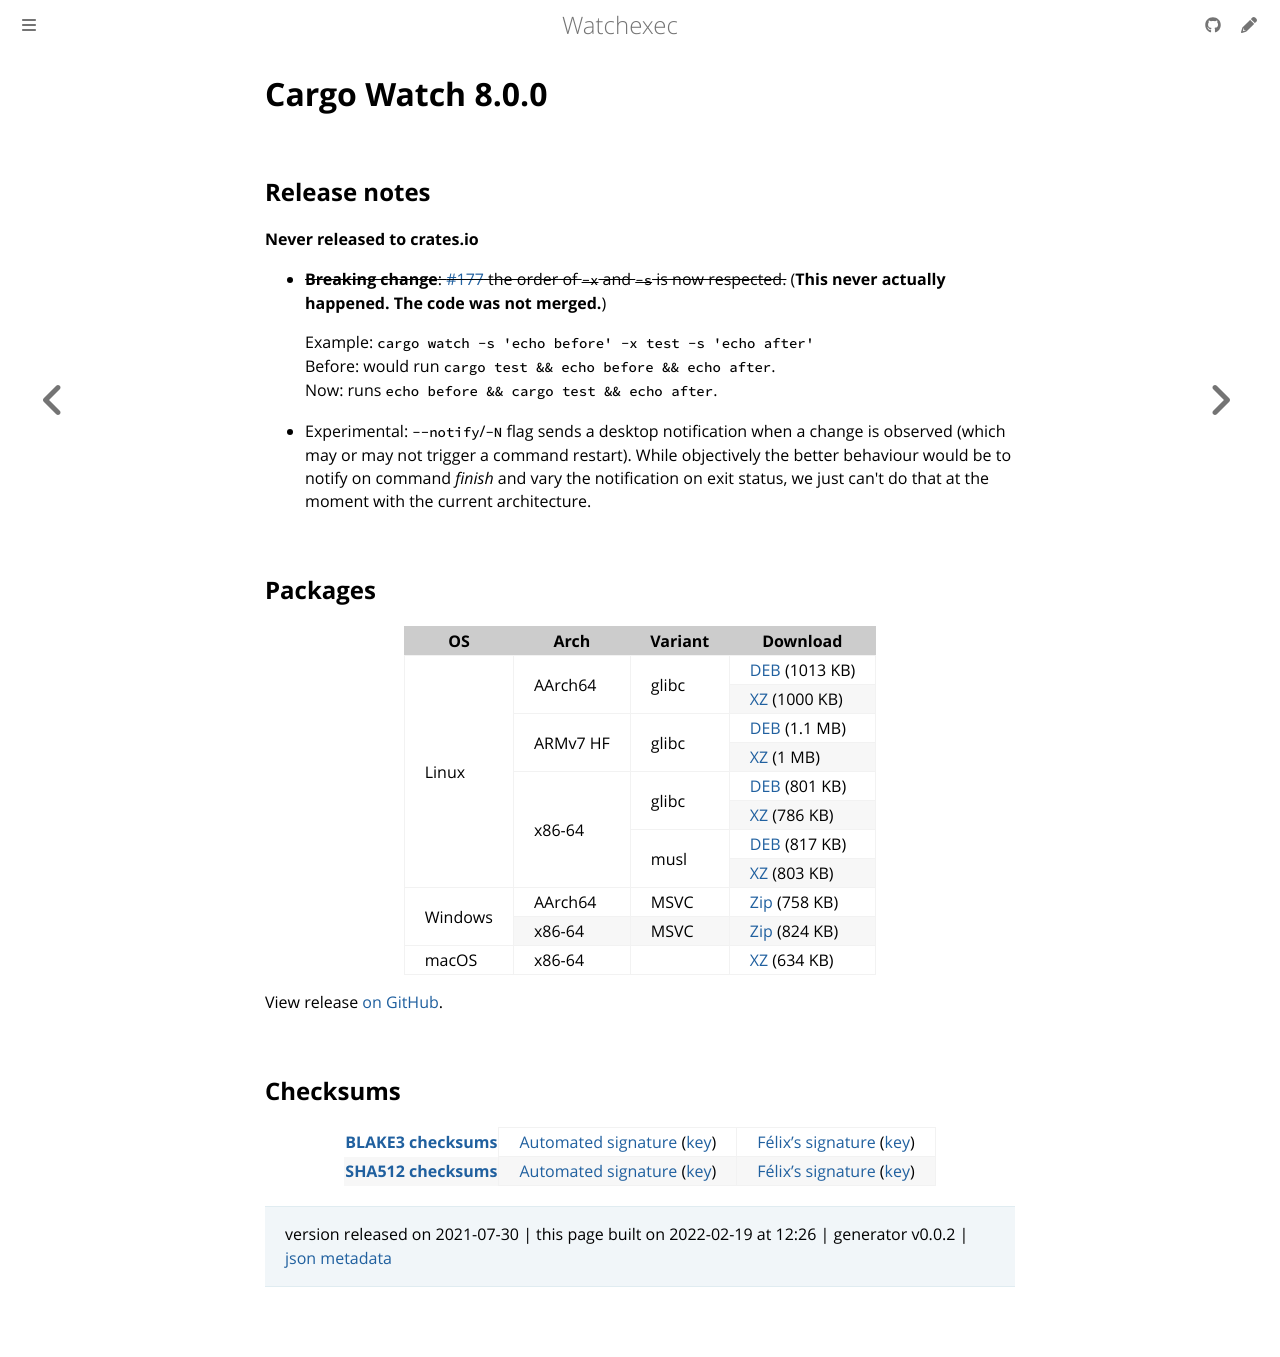

repository: watchexec/watchexec.github.io · page: downloads/cargo-watch/8.0.0/index.html · generator: mdbook

# Cargo Watch 8.0.0

## Release notes

<p dir="auto"><strong>Never released to crates.io</strong></p>
<ul dir="auto">
<li>
<p dir="auto"><del><strong>Breaking change</strong>: <a class="issue-link js-issue-link" data-error-text="Failed to load title" data-id="946827844" data-permission-text="Title is private" data-url="https://github.com/watchexec/cargo-watch/issues/177" data-hovercard-type="pull_request" data-hovercard-url="/watchexec/cargo-watch/pull/177/hovercard" href="https://github.com/watchexec/cargo-watch/pull/177">#177</a> the order of <code>-x</code> and <code>-s</code> is now respected.</del> (<strong>This never actually happened. The code was not merged.</strong>)</p>
<p dir="auto">Example: <code>cargo watch -s 'echo before' -x test -s 'echo after'</code><br>
Before: would run <code>cargo test &amp;&amp; echo before &amp;&amp; echo after</code>.<br>
Now: runs <code>echo before &amp;&amp; cargo test &amp;&amp; echo after</code>.</p>
</li>
<li>
<p dir="auto">Experimental: <code>--notify</code>/<code>-N</code> flag sends a desktop notification when a change is observed (which may or may not trigger a command restart). While objectively the better behaviour would be to notify on command <em>finish</em> and vary the notification on exit status, we just can't do that at the moment with the current architecture.</p>
</li>
</ul>

## Packages

<table class="downloads">
<thead>
<tr>
<th>OS</th>
<th>Arch</th>
<th>Variant</th>
<th>Download</th>

</tr>
</thead>
<tbody>
<tr>
						<td rowspan="8">Linux</td>
						
<td rowspan="2">AArch64</td>
            
						
<td rowspan="2">glibc</td>
            
<td><a class="download" href="https://github.com/watchexec/cargo-watch/releases/download/v8.0.0/cargo-watch-v8.0.0-aarch64-unknown-linux-gnu.deb">DEB</a> (1013 KB)</td>
						
</tr>
					
<tr>
						
						
						
<td><a class="download" href="https://github.com/watchexec/cargo-watch/releases/download/v8.0.0/cargo-watch-v8.0.0-aarch64-unknown-linux-gnu.tar.xz">XZ</a> (1000 KB)</td>
						
</tr>
					
<tr>
						
						
<td rowspan="2">ARMv7 HF</td>
            
						
<td rowspan="2">glibc</td>
            
<td><a class="download" href="https://github.com/watchexec/cargo-watch/releases/download/v8.0.0/cargo-watch-v8.0.0-armv7-unknown-linux-gnueabihf.deb">DEB</a> (1.1 MB)</td>
						
</tr>
					
<tr>
						
						
						
<td><a class="download" href="https://github.com/watchexec/cargo-watch/releases/download/v8.0.0/cargo-watch-v8.0.0-armv7-unknown-linux-gnueabihf.tar.xz">XZ</a> (1 MB)</td>
						
</tr>
					
<tr>
						
						
<td rowspan="4">x86-64</td>
            
						
<td rowspan="2">glibc</td>
            
<td><a class="download" href="https://github.com/watchexec/cargo-watch/releases/download/v8.0.0/cargo-watch-v8.0.0-x86_64-unknown-linux-gnu.deb">DEB</a> (801 KB)</td>
						
</tr>
					
<tr>
						
						
						
<td><a class="download" href="https://github.com/watchexec/cargo-watch/releases/download/v8.0.0/cargo-watch-v8.0.0-x86_64-unknown-linux-gnu.tar.xz">XZ</a> (786 KB)</td>
						
</tr>
					
<tr>
						
						
						
<td rowspan="2">musl</td>
            
<td><a class="download" href="https://github.com/watchexec/cargo-watch/releases/download/v8.0.0/cargo-watch-v8.0.0-x86_64-unknown-linux-musl.deb">DEB</a> (817 KB)</td>
						
</tr>
					
<tr>
						
						
						
<td><a class="download" href="https://github.com/watchexec/cargo-watch/releases/download/v8.0.0/cargo-watch-v8.0.0-x86_64-unknown-linux-musl.tar.xz">XZ</a> (803 KB)</td>
						
</tr>
					
<tr>
						<td rowspan="2">Windows</td>
						
<td rowspan="1">AArch64</td>
            
						
<td rowspan="1">MSVC</td>
            
<td><a class="download" href="https://github.com/watchexec/cargo-watch/releases/download/v8.0.0/cargo-watch-v8.0.0-aarch64-pc-windows-msvc.zip">Zip</a> (758 KB)</td>
						
</tr>
					
<tr>
						
						
<td rowspan="1">x86-64</td>
            
						
<td rowspan="1">MSVC</td>
            
<td><a class="download" href="https://github.com/watchexec/cargo-watch/releases/download/v8.0.0/cargo-watch-v8.0.0-x86_64-pc-windows-msvc.zip">Zip</a> (824 KB)</td>
						
</tr>
					
<tr>
						<td rowspan="1">macOS</td>
						
<td rowspan="1">x86-64</td>
            
						
<td rowspan="1"></td>
            
<td><a class="download" href="https://github.com/watchexec/cargo-watch/releases/download/v8.0.0/cargo-watch-v8.0.0-x86_64-apple-darwin.tar.xz">XZ</a> (634 KB)</td>
						
</tr>
					</tbody>
</table>


View release [on GitHub](https://github.com/watchexec/cargo-watch/releases/v8.0.0).

## Checksums

<table class="signatures">
	
<tr>
<th><a href="https://github.com/watchexec/cargo-watch/releases/download/v8.0.0/B3SUMS">BLAKE3 checksums</a></th>
		
<td>
<a href="https://github.com/watchexec/cargo-watch/releases/download/v8.0.0/B3SUMS.auto.minisig">Automated signature</a>
(<a href="https://raw.githubusercontent.com/watchexec/cargo-watch/v8.0.0/.github/workflows/release.pub">key</a>)
</td>
		
<td>
<a href="https://github.com/watchexec/cargo-watch/releases/download/v8.0.0/B3SUMS.passcod.minisig">Félix’s signature</a>
(<a href="https://passcod.name/keys/software.pub">key</a>)
</td>
		
</tr>
	
<tr>
<th><a href="https://github.com/watchexec/cargo-watch/releases/download/v8.0.0/SHA512SUMS">SHA512 checksums</a></th>
		
<td>
<a href="https://github.com/watchexec/cargo-watch/releases/download/v8.0.0/SHA512SUMS.auto.minisig">Automated signature</a>
(<a href="https://raw.githubusercontent.com/watchexec/cargo-watch/v8.0.0/.github/workflows/release.pub">key</a>)
</td>
		
<td>
<a href="https://github.com/watchexec/cargo-watch/releases/download/v8.0.0/SHA512SUMS.passcod.minisig">Félix’s signature</a>
(<a href="https://passcod.name/keys/software.pub">key</a>)
</td>
		
</tr>
	
</table>




>	 version released on 2021-07-30
>	|
>	this page built on 2022-02-19 at 12:26
>	| generator v0.0.2
>	| [json metadata](meta.json)
